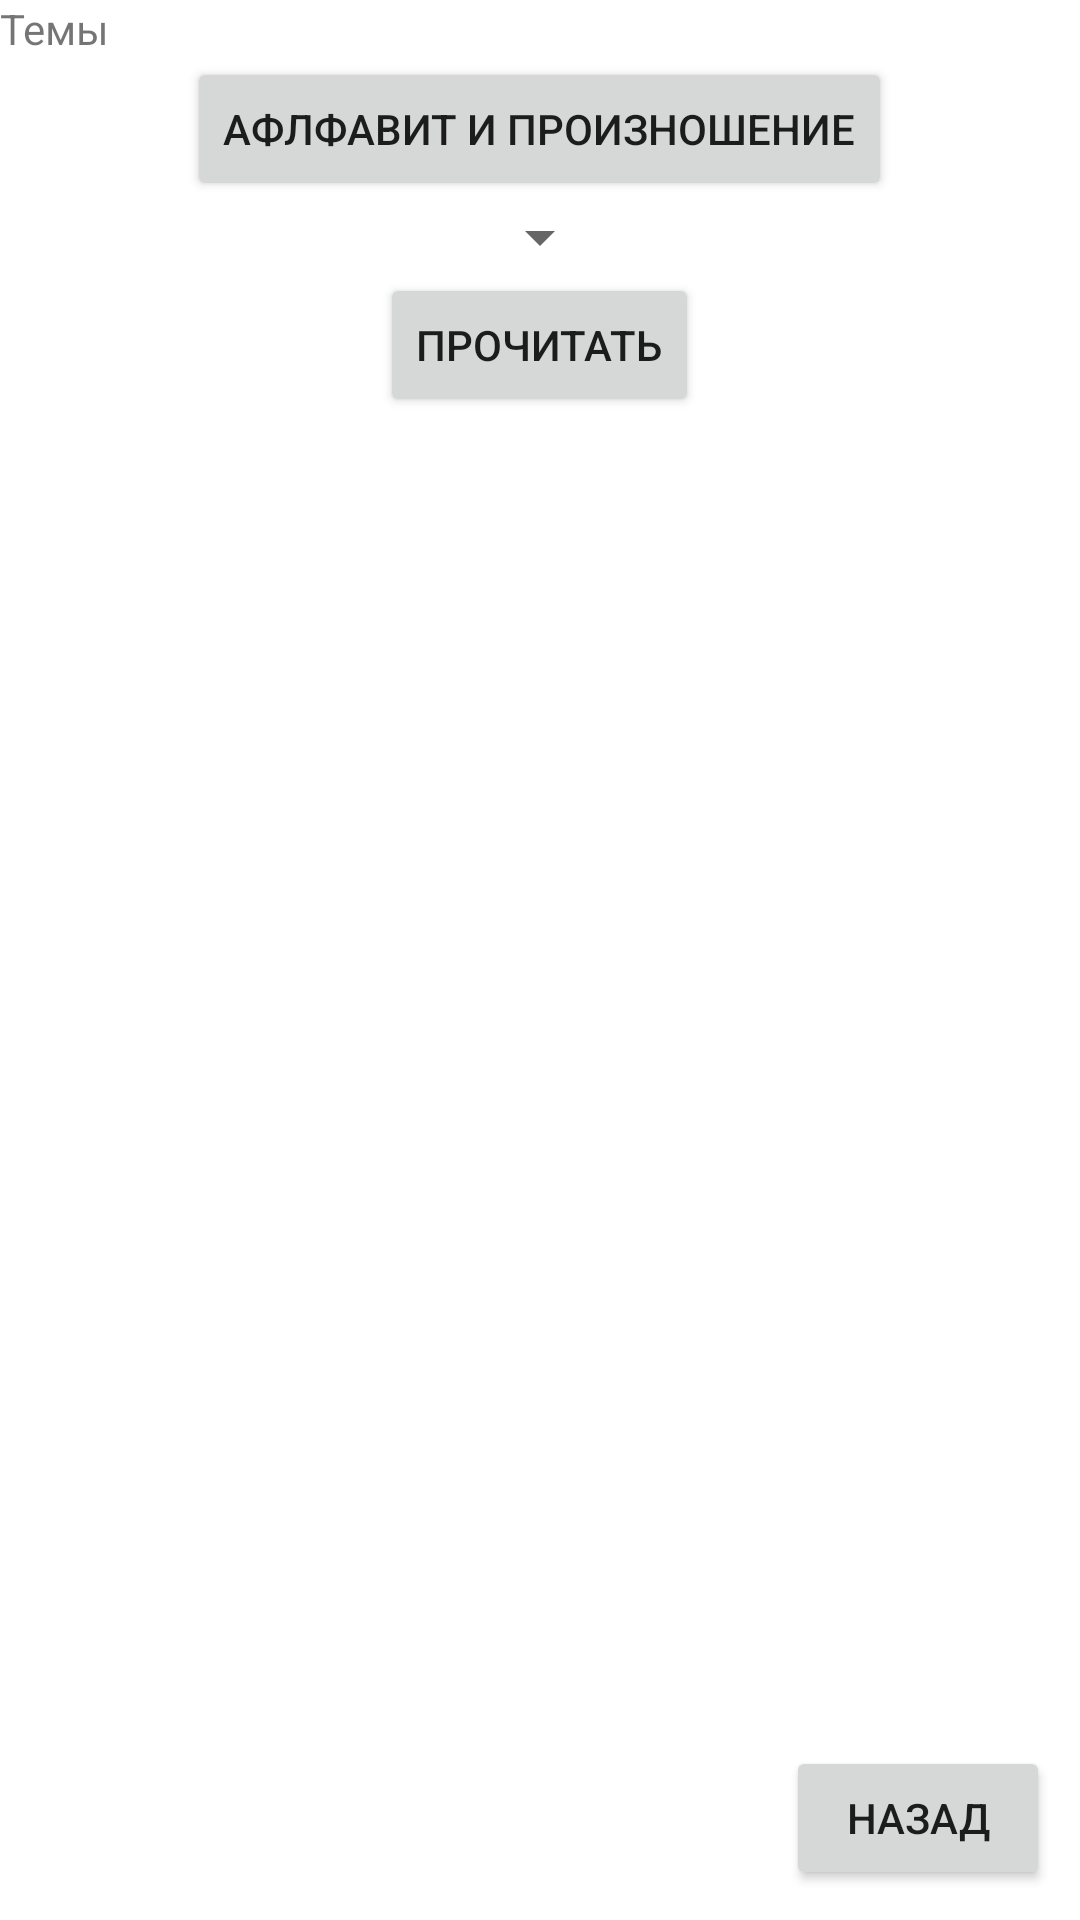

This screen was rendered from an Android layout file. Write that file and the resources it references.
<!-- AndroidManifest.xml: application theme Theme.Esperanto -->
<!-- res/layout/texi_menu.xml -->
<?xml version="1.0" encoding="utf-8"?>
<LinearLayout xmlns:android="http://schemas.android.com/apk/res/android"
    android:layout_width="match_parent"
    android:layout_height="match_parent"
    xmlns:app="http://schemas.android.com/apk/res-auto"
    android:orientation="vertical"
    android:gravity="center">

    <TextView
        android:layout_width="match_parent"
        android:layout_height="wrap_content"
        android:gravity="top"
        android:text="Темы" />

    <Button
        android:layout_width="wrap_content"
        android:layout_height="wrap_content"
        android:id="@+id/alf"
        android:text="афлфавит и произношение"/>
    <Spinner
        android:layout_width="wrap_content"
        android:layout_height="wrap_content"
        android:id="@+id/spinner"
        android:layout_gravity="center"/>
    <Button
        android:layout_width="wrap_content"
        android:layout_height="wrap_content"
        android:text="Прочитать"
        android:id="@+id/proda"/>


    <androidx.constraintlayout.widget.ConstraintLayout
        android:layout_width="match_parent"
        android:layout_height="match_parent">

        <Button
            android:id="@+id/button"
            android:layout_width="wrap_content"
            android:layout_height="wrap_content"
            android:layout_margin="10dp"
            android:layout_marginEnd="16dp"
            android:layout_marginBottom="4dp"
            android:gravity="center"
            android:orientation="vertical"
            android:text="Назад"
            app:layout_constraintBottom_toBottomOf="parent"
            app:layout_constraintEnd_toEndOf="parent" />

    </androidx.constraintlayout.widget.ConstraintLayout>
</LinearLayout>
<!-- resources referenced by this layout -->
<resources>
  <style name="Theme.Esperanto" parent="Theme.MaterialComponents.DayNight.DarkActionBar">
          
          <item name="colorPrimary">@color/purple_500</item>
          <item name="colorPrimaryVariant">@color/purple_700</item>
          <item name="colorOnPrimary">@color/white</item>
          
          <item name="colorSecondary">@color/teal_200</item>
          <item name="colorSecondaryVariant">@color/teal_700</item>
          <item name="colorOnSecondary">@color/black</item>
          
          <item name="android:statusBarColor">?attr/colorPrimaryVariant</item>
          
      </style>
  <color name="purple_500">#14CD06</color>
  <color name="purple_700">#27B300</color>
  <color name="white">#FFFFFFFF</color>
  <color name="teal_200">#FF03DAC5</color>
  <color name="teal_700">#FF018786</color>
  <color name="black">#FF000000</color>
</resources>
